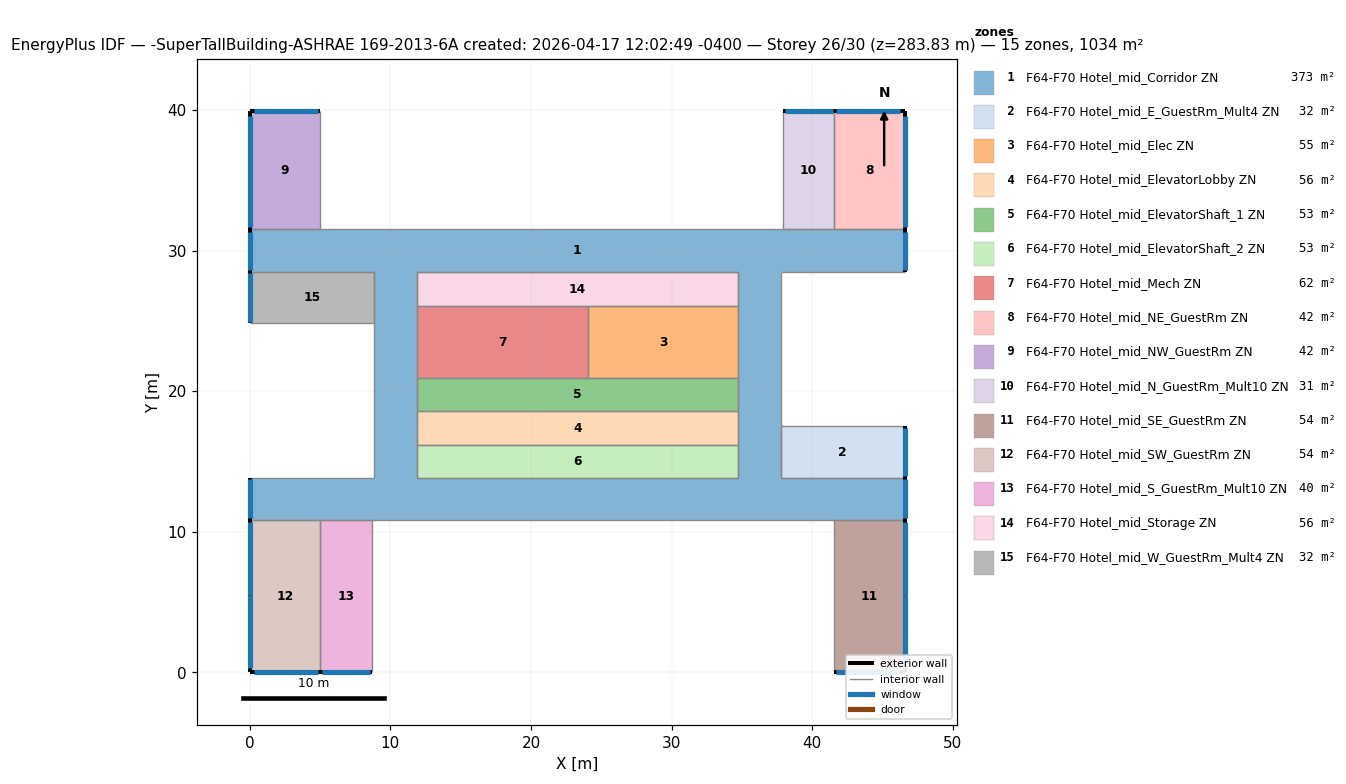
=== STOREY PLAN SPEC (per zone: floor XY polygon, exterior-wall plan segments, windows/doors) ===
zone 1: F64-F70 Hotel_mid_Corridor ZN  (373.1 m²)
  floor: (11.86, 21.17) (11.86, 13.85) (8.81, 13.85) (8.81, 21.17)
  floor: (34.72, 13.85) (34.72, 10.81) (0.00, 10.81) (0.00, 13.85)
  floor: (46.57, 31.53) (46.57, 28.48) (0.00, 28.48) (0.00, 31.53)
  floor: (37.76, 21.17) (37.76, 13.85) (34.72, 13.85) (34.72, 21.17)
  floor: (46.57, 13.85) (46.57, 10.81) (34.72, 10.81) (34.72, 13.85)
  floor: (37.76, 28.48) (37.76, 21.17) (34.72, 21.17) (34.72, 28.48)
  floor: (11.86, 28.48) (11.86, 21.17) (8.81, 21.17) (8.81, 28.48)
  exterior wall: (0.00, 31.53) – (0.00, 28.48)  [3.0 m]
    window: (0.00, 31.35) – (0.00, 28.60)  [6.8 m²]
  exterior wall: (0.00, 13.85) – (0.00, 10.81)  [3.0 m]
    window: (0.00, 13.74) – (0.00, 10.99)  [6.8 m²]
  exterior wall: (46.57, 10.81) – (46.57, 13.85)  [3.0 m]
    window: (46.57, 10.99) – (46.57, 13.74)  [6.8 m²]
  exterior wall: (46.57, 28.48) – (46.57, 31.53)  [3.0 m]
    window: (46.57, 28.60) – (46.57, 31.35)  [6.8 m²]
  interior walls: 28
zone 2: F64-F70 Hotel_mid_E_GuestRm_Mult4 ZN  (32.2 m²)
  floor: (46.57, 17.51) (46.57, 13.85) (37.76, 13.85) (37.76, 17.51)
  exterior wall: (46.57, 13.85) – (46.57, 17.51)  [3.7 m]
    window: (46.57, 13.97) – (46.57, 17.40)  [8.5 m²]
  interior walls: 3
zone 3: F64-F70 Hotel_mid_Elec ZN  (54.6 m²)
  floor: (34.72, 26.05) (34.72, 20.92) (24.05, 20.92) (24.05, 26.05)
  interior walls: 4
zone 4: F64-F70 Hotel_mid_ElevatorLobby ZN  (55.7 m²)
  floor: (34.72, 18.61) (34.72, 16.17) (11.86, 16.17) (11.86, 18.61)
  interior walls: 4
zone 5: F64-F70 Hotel_mid_ElevatorShaft_1 ZN  (53.0 m²)
  floor: (34.72, 20.92) (34.72, 18.61) (11.86, 18.61) (11.86, 20.92)
  interior walls: 5
zone 6: F64-F70 Hotel_mid_ElevatorShaft_2 ZN  (53.0 m²)
  floor: (34.72, 16.17) (34.72, 13.85) (11.86, 13.85) (11.86, 16.17)
  interior walls: 4
zone 7: F64-F70 Hotel_mid_Mech ZN  (62.4 m²)
  floor: (24.05, 26.05) (24.05, 20.92) (11.86, 20.92) (11.86, 26.05)
  interior walls: 4
zone 8: F64-F70 Hotel_mid_NE_GuestRm ZN  (41.8 m²)
  floor: (46.57, 39.90) (46.57, 31.53) (41.57, 31.53) (41.57, 39.90)
  exterior wall: (46.57, 31.53) – (46.57, 39.90)  [8.4 m]
    window: (46.57, 31.65) – (46.57, 39.59)  [19.5 m²]
  exterior wall: (46.57, 39.90) – (41.57, 39.90)  [5.0 m]
    window: (46.27, 39.90) – (41.69, 39.90)  [11.3 m²]
  interior walls: 2
zone 9: F64-F70 Hotel_mid_NW_GuestRm ZN  (41.8 m²)
  floor: (5.00, 39.90) (5.00, 31.53) (0.00, 31.53) (0.00, 39.90)
  exterior wall: (5.00, 39.90) – (0.00, 39.90)  [5.0 m]
    window: (4.88, 39.90) – (0.31, 39.90)  [11.3 m²]
  exterior wall: (0.00, 39.90) – (0.00, 31.53)  [8.4 m]
    window: (0.00, 39.59) – (0.00, 31.65)  [19.5 m²]
  interior walls: 2
zone 10: F64-F70 Hotel_mid_N_GuestRm_Mult10 ZN  (30.6 m²)
  floor: (41.57, 39.90) (41.57, 31.53) (37.92, 31.53) (37.92, 39.90)
  exterior wall: (41.57, 39.90) – (37.92, 39.90)  [3.7 m]
    window: (41.46, 39.90) – (38.03, 39.90)  [8.5 m²]
  interior walls: 3
zone 11: F64-F70 Hotel_mid_SE_GuestRm ZN  (54.0 m²)
  floor: (46.57, 10.81) (46.57, 0.00) (41.57, 0.00) (41.57, 10.81)
  exterior wall: (46.57, 0.00) – (46.57, 10.81)  [10.8 m]
    window: (46.57, 5.50) – (46.57, 10.69)  [12.7 m²]
    window: (46.57, 0.31) – (46.57, 5.50)  [12.7 m²]
  exterior wall: (41.57, 0.00) – (46.57, 0.00)  [5.0 m]
    window: (41.69, 0.00) – (46.27, 0.00)  [11.3 m²]
  interior walls: 2
zone 12: F64-F70 Hotel_mid_SW_GuestRm ZN  (54.0 m²)
  floor: (5.00, 10.81) (5.00, 0.00) (0.00, 0.00) (0.00, 10.81)
  exterior wall: (0.00, 10.81) – (0.00, 0.00)  [10.8 m]
    window: (0.00, 5.50) – (0.00, 0.31)  [12.7 m²]
    window: (0.00, 10.69) – (0.00, 5.50)  [12.7 m²]
  exterior wall: (0.00, 0.00) – (5.00, 0.00)  [5.0 m]
    window: (0.31, 0.00) – (4.88, 0.00)  [11.3 m²]
  interior walls: 2
zone 13: F64-F70 Hotel_mid_S_GuestRm_Mult10 ZN  (39.5 m²)
  floor: (8.66, 10.81) (8.66, 0.00) (5.00, 0.00) (5.00, 10.81)
  exterior wall: (5.00, 0.00) – (8.66, 0.00)  [3.7 m]
    window: (5.11, 0.00) – (8.54, 0.00)  [8.5 m²]
  interior walls: 3
zone 14: F64-F70 Hotel_mid_Storage ZN  (55.7 m²)
  floor: (34.72, 28.48) (34.72, 26.05) (11.86, 26.05) (11.86, 28.48)
  interior walls: 5
zone 15: F64-F70 Hotel_mid_W_GuestRm_Mult4 ZN  (32.2 m²)
  floor: (8.81, 28.48) (8.81, 24.83) (0.00, 24.83) (0.00, 28.48)
  exterior wall: (0.00, 28.48) – (0.00, 24.83)  [3.7 m]
    window: (0.00, 28.37) – (0.00, 24.94)  [8.5 m²]
  interior walls: 3

=== DERIVED (storey summary) ===
Building: -SuperTallBuilding-ASHRAE 169-2013-6A created: 2026-04-17 12:02:49 -0400
Storey: 26 of 30  (floor level z = 283.83 m)
Storey gross floor area: 1033.8 m²
Zones on this storey: 15
  - F64-F70 Hotel_mid_Corridor ZN: floor 373.1 m²; exterior wall 12.2 m (39.0 m²); 4 window(s) 27.2 m²; WWR 69.6%
  - F64-F70 Hotel_mid_E_GuestRm_Mult4 ZN: floor 32.2 m²; exterior wall 3.7 m (11.7 m²); 1 window(s) 8.5 m²; WWR 72.2%
  - F64-F70 Hotel_mid_Elec ZN: floor 54.6 m²
  - F64-F70 Hotel_mid_ElevatorLobby ZN: floor 55.7 m²
  - F64-F70 Hotel_mid_ElevatorShaft_1 ZN: floor 53.0 m²
  - F64-F70 Hotel_mid_ElevatorShaft_2 ZN: floor 53.0 m²
  - F64-F70 Hotel_mid_Mech ZN: floor 62.4 m²
  - F64-F70 Hotel_mid_NE_GuestRm ZN: floor 41.8 m²; exterior wall 13.4 m (42.8 m²); 2 window(s) 30.7 m²; WWR 71.9%
  - F64-F70 Hotel_mid_NW_GuestRm ZN: floor 41.8 m²; exterior wall 13.4 m (42.8 m²); 2 window(s) 30.7 m²; WWR 71.9%
  - F64-F70 Hotel_mid_N_GuestRm_Mult10 ZN: floor 30.6 m²; exterior wall 3.7 m (11.7 m²); 1 window(s) 8.5 m²; WWR 72.2%
  - F64-F70 Hotel_mid_SE_GuestRm ZN: floor 54.0 m²; exterior wall 15.8 m (50.6 m²); 3 window(s) 36.6 m²; WWR 72.5%
  - F64-F70 Hotel_mid_SW_GuestRm ZN: floor 54.0 m²; exterior wall 15.8 m (50.6 m²); 3 window(s) 36.6 m²; WWR 72.5%
  - F64-F70 Hotel_mid_S_GuestRm_Mult10 ZN: floor 39.5 m²; exterior wall 3.7 m (11.7 m²); 1 window(s) 8.5 m²; WWR 72.2%
  - F64-F70 Hotel_mid_Storage ZN: floor 55.7 m²
  - F64-F70 Hotel_mid_W_GuestRm_Mult4 ZN: floor 32.2 m²; exterior wall 3.7 m (11.7 m²); 1 window(s) 8.5 m²; WWR 72.2%
Zone adjacency (shared interzone walls):
  - F64-F70 Hotel_mid_Corridor ZN ↔ F64-F70 Hotel_mid_E_GuestRm_Mult4 ZN
  - F64-F70 Hotel_mid_Corridor ZN ↔ F64-F70 Hotel_mid_Elec ZN
  - F64-F70 Hotel_mid_Corridor ZN ↔ F64-F70 Hotel_mid_ElevatorLobby ZN
  - F64-F70 Hotel_mid_Corridor ZN ↔ F64-F70 Hotel_mid_ElevatorShaft_1 ZN
  - F64-F70 Hotel_mid_Corridor ZN ↔ F64-F70 Hotel_mid_ElevatorShaft_2 ZN
  - F64-F70 Hotel_mid_Corridor ZN ↔ F64-F70 Hotel_mid_Mech ZN
  - F64-F70 Hotel_mid_Corridor ZN ↔ F64-F70 Hotel_mid_NE_GuestRm ZN
  - F64-F70 Hotel_mid_Corridor ZN ↔ F64-F70 Hotel_mid_NW_GuestRm ZN
  - F64-F70 Hotel_mid_Corridor ZN ↔ F64-F70 Hotel_mid_N_GuestRm_Mult10 ZN
  - F64-F70 Hotel_mid_Corridor ZN ↔ F64-F70 Hotel_mid_SE_GuestRm ZN
  - F64-F70 Hotel_mid_Corridor ZN ↔ F64-F70 Hotel_mid_SW_GuestRm ZN
  - F64-F70 Hotel_mid_Corridor ZN ↔ F64-F70 Hotel_mid_S_GuestRm_Mult10 ZN
  - F64-F70 Hotel_mid_Corridor ZN ↔ F64-F70 Hotel_mid_Storage ZN
  - F64-F70 Hotel_mid_Corridor ZN ↔ F64-F70 Hotel_mid_W_GuestRm_Mult4 ZN
  - F64-F70 Hotel_mid_Elec ZN ↔ F64-F70 Hotel_mid_ElevatorShaft_1 ZN
  - F64-F70 Hotel_mid_Elec ZN ↔ F64-F70 Hotel_mid_Mech ZN
  - F64-F70 Hotel_mid_Elec ZN ↔ F64-F70 Hotel_mid_Storage ZN
  - F64-F70 Hotel_mid_ElevatorLobby ZN ↔ F64-F70 Hotel_mid_ElevatorShaft_1 ZN
  - F64-F70 Hotel_mid_ElevatorLobby ZN ↔ F64-F70 Hotel_mid_ElevatorShaft_2 ZN
  - F64-F70 Hotel_mid_ElevatorShaft_1 ZN ↔ F64-F70 Hotel_mid_Mech ZN
  - F64-F70 Hotel_mid_Mech ZN ↔ F64-F70 Hotel_mid_Storage ZN
  - F64-F70 Hotel_mid_NE_GuestRm ZN ↔ F64-F70 Hotel_mid_N_GuestRm_Mult10 ZN
  - F64-F70 Hotel_mid_SW_GuestRm ZN ↔ F64-F70 Hotel_mid_S_GuestRm_Mult10 ZN